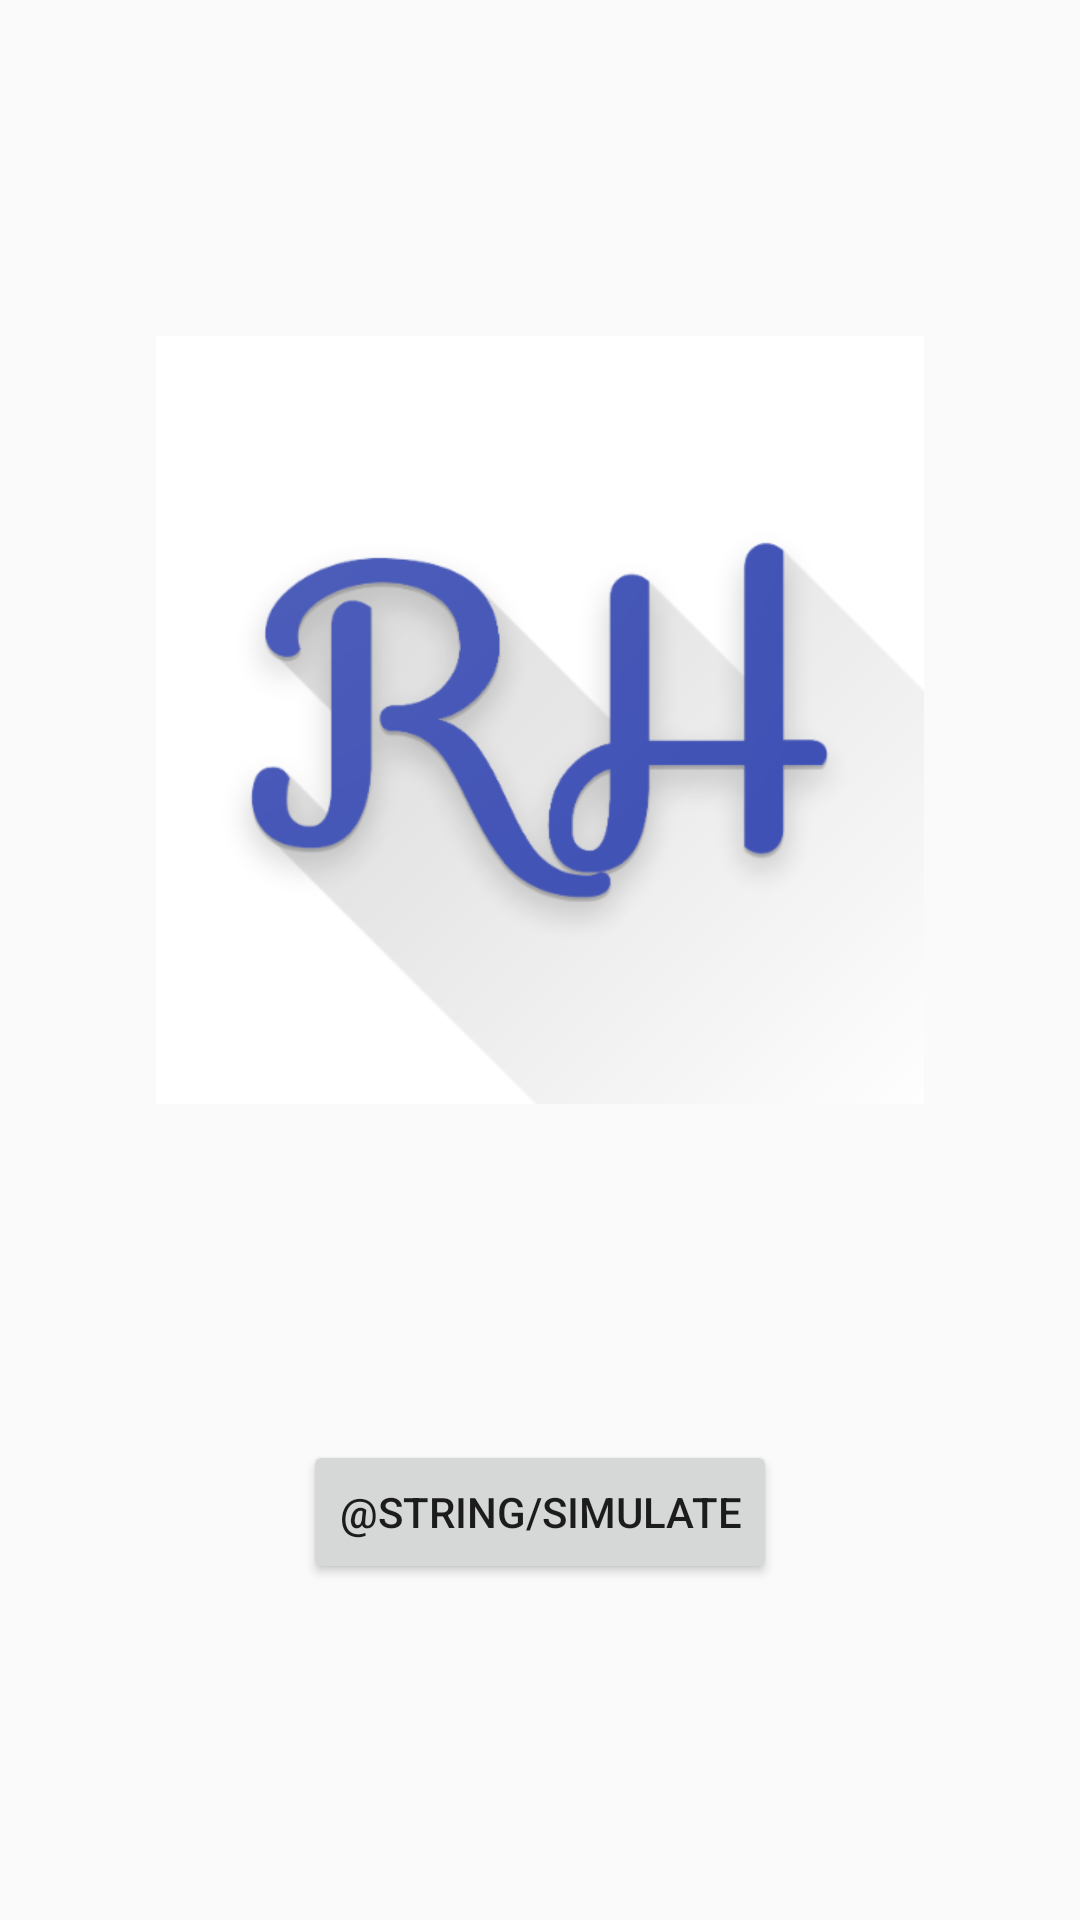

Write the Android layout XML for this screen, with the resource values it uses.
<!-- AndroidManifest.xml: application theme MyTheme -->
<!-- res/layout/activity_idle.xml -->
<?xml version="1.0" encoding="utf-8"?>
<androidx.constraintlayout.widget.ConstraintLayout xmlns:android="http://schemas.android.com/apk/res/android"
    xmlns:app="http://schemas.android.com/apk/res-auto"
    xmlns:tools="http://schemas.android.com/tools"
    android:layout_width="match_parent"
    android:layout_height="match_parent"
    tools:context=".ui.idle.IdleActivity">

    <ImageView
        android:id="@+id/imageView"
        android:layout_width="256dp"
        android:layout_height="256dp"
        app:layout_constraintBottom_toTopOf="@+id/simulate_button"
        app:layout_constraintEnd_toEndOf="parent"
        app:layout_constraintHorizontal_bias="0.5"
        app:layout_constraintStart_toStartOf="parent"
        app:layout_constraintTop_toTopOf="parent"
        app:srcCompat="@drawable/web_hi_res_512" />

    <Button
        android:id="@+id/simulate_button"
        android:layout_width="wrap_content"
        android:layout_height="wrap_content"
        android:text="@string/simulate"
        android:onClick="onHumanArrival"
        app:layout_constraintBottom_toBottomOf="parent"
        app:layout_constraintEnd_toEndOf="parent"
        app:layout_constraintStart_toStartOf="parent"
        app:layout_constraintTop_toBottomOf="@+id/imageView" />


</androidx.constraintlayout.widget.ConstraintLayout>
<!-- resources referenced by this layout -->
<resources>
  <!-- drawable web_hi_res_512: png bitmap (drawable, 43644 bytes) -->
  <style name="MyTheme" parent="Theme.AppCompat.Light">
          
  
          <item name="colorPrimary">@color/colorPrimary</item>
          <item name="colorPrimaryDark">@color/colorPrimaryDark</item>
          <item name="colorAccent">@color/colorAccent</item>
      </style>
  <color name="colorPrimary">#ffffff</color>
  <color name="colorPrimaryDark">#cccccc</color>
  <color name="colorAccent">#3f51b5</color>
</resources>
